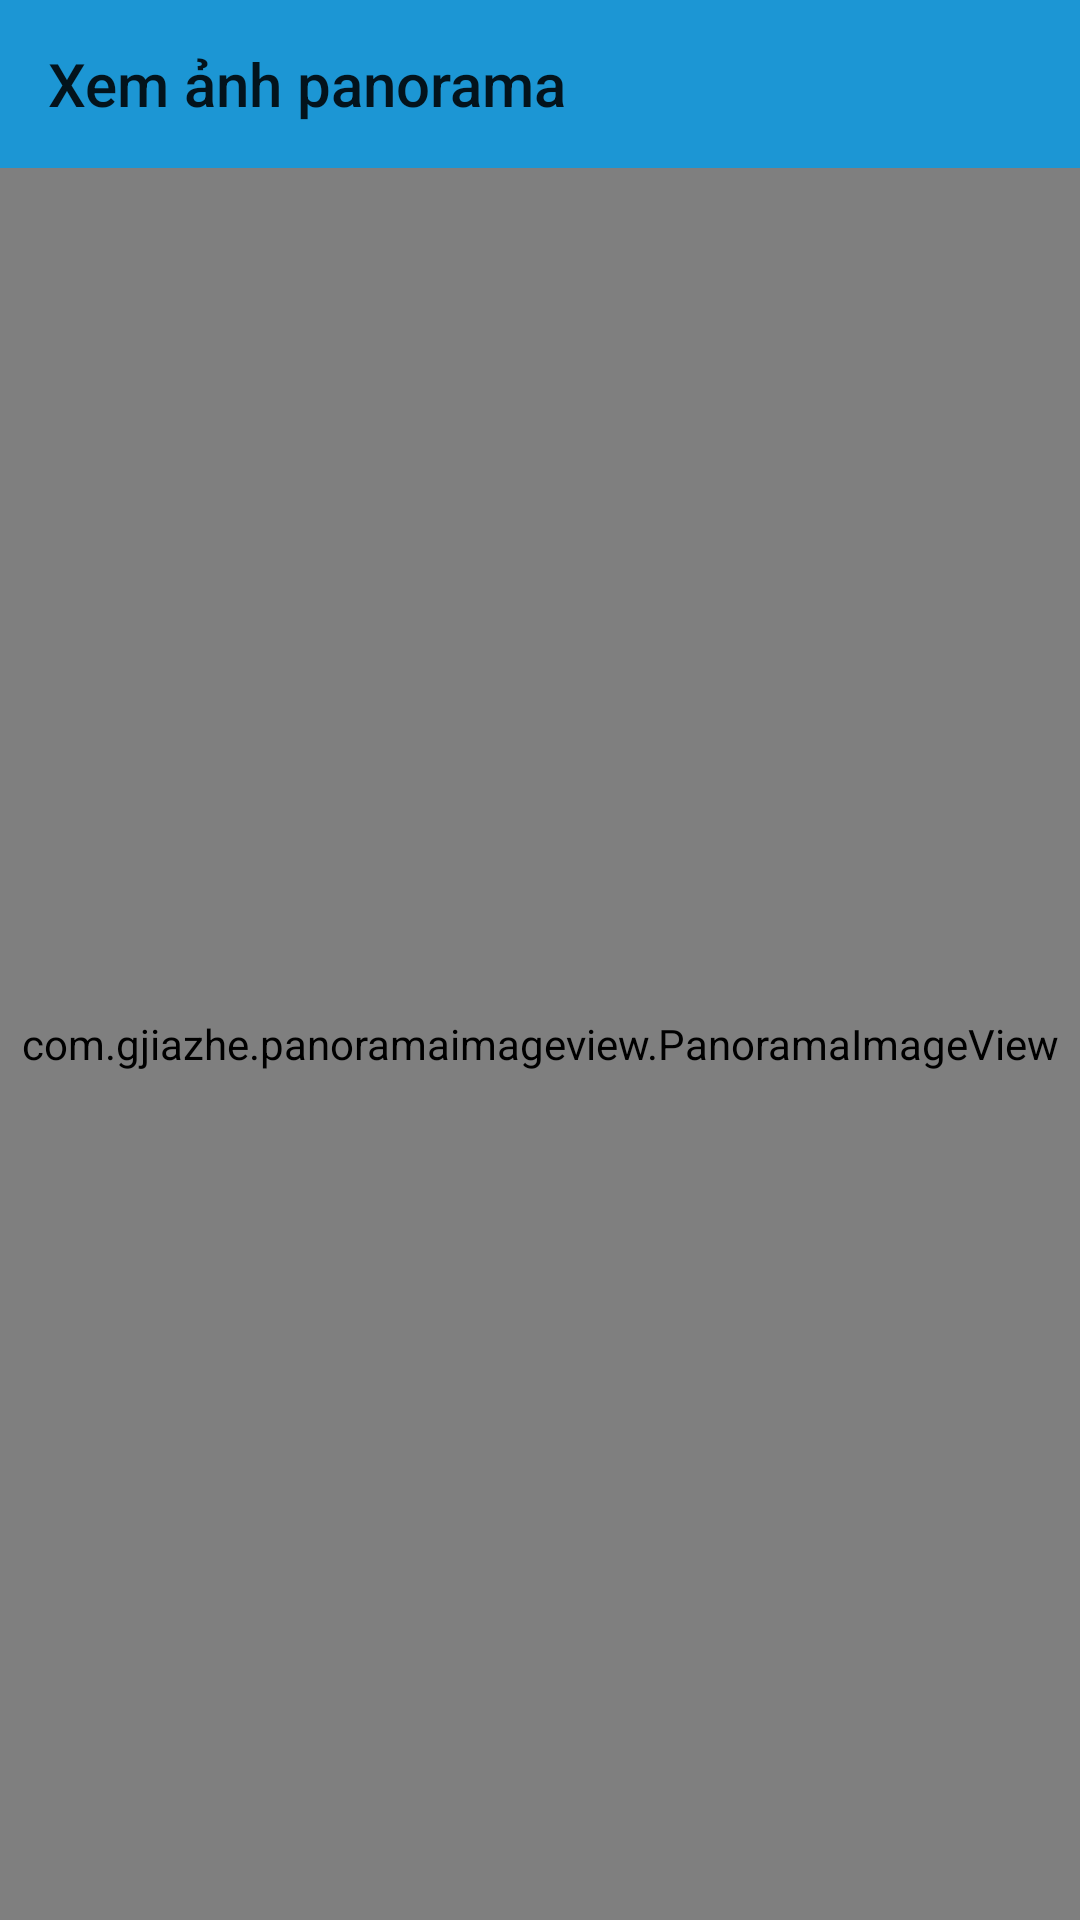

Android layout source for this screen:
<!-- AndroidManifest.xml: application theme AppTheme -->
<!-- res/layout/activity_show_panorama.xml -->
<?xml version="1.0" encoding="utf-8"?>
<LinearLayout xmlns:android="http://schemas.android.com/apk/res/android"
    xmlns:app="http://schemas.android.com/apk/res-auto"
    xmlns:tools="http://schemas.android.com/tools"
    android:layout_width="match_parent"
    android:layout_height="match_parent"
    android:orientation="vertical"
    >


    <LinearLayout
        android:orientation="horizontal"
        android:layout_width="match_parent"
        android:layout_height="wrap_content"

        >

        <android.support.v7.widget.Toolbar
            android:id="@+id/toolbarShowImageExhibit"
            android:layout_width="match_parent"
            android:layout_height="?attr/actionBarSize"
            android:background="@color/colorBackgroundToolbarBlue"
            app:title="Xem ảnh panorama"
            >

            <TextView
                android:id="@+id/tvTitleToolbar"
                android:layout_width="wrap_content"
                android:layout_height="wrap_content"
                android:layout_gravity="start"
                android:textAppearance="@style/TextTitleGlobalWhite" />




        </android.support.v7.widget.Toolbar>
    </LinearLayout>
    <RelativeLayout
        android:layout_width="match_parent"
        android:layout_height="match_parent">
        <com.gjiazhe.panoramaimageview.PanoramaImageView
            android:id="@+id/panorama_image_view"
            android:layout_width="match_parent"
            android:layout_height="match_parent"
            android:src="@drawable/img_panorama"
            app:piv_enablePanoramaMode="true"
            app:piv_show_scrollbar="true"
            app:piv_invertScrollDirection="false" />
        
    </RelativeLayout>


</LinearLayout>
<!-- resources referenced by this layout -->
<resources>
  <color name="colorBackgroundToolbarBlue">#1C96D4</color>
  <color name="colorBlueLight">#01dad7</color>
  <style name="TextTitleGlobalWhite" parent="@style/TextAppearance.Design.Counter">
          <item name="android:textSize">17sp</item>
          <item name="android:textColor">#FFFFFF</item>
  
      </style>
  <style name="AppTheme" parent="Theme.AppCompat.Light.NoActionBar">
          
          <item name="colorPrimary">@color/colorBackgroundToolbarBlue</item>
          <item name="colorPrimaryDark">@color/colorBackgroundToolbarBlue</item>
          <item name="colorAccent">@color/colorBlueLight</item>
      </style>
</resources>
